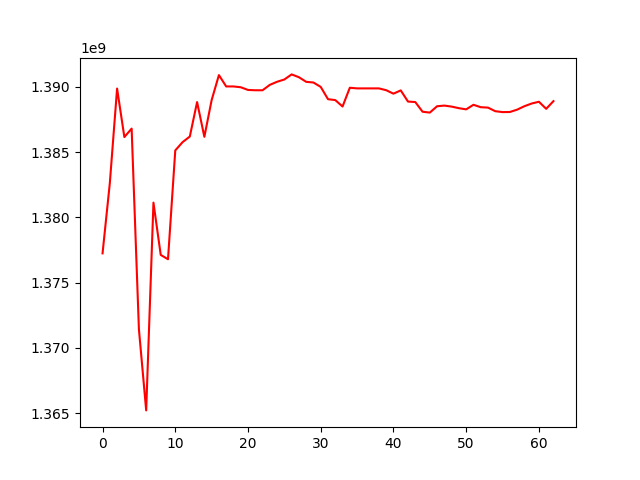

Values plotted in this chart, from the file beside it:
, 0
0, 1377243233
1, 1382620692
2, 1389870009
3, 1386153639
4, 1386803080
5, 1371435364
6, 1365212190
7, 1381129754
8, 1377125753
9, 1376792312
10, 1385129895
11, 1385761407
12, 1386194849
13, 1388834675
14, 1386172543
15, 1388984380
16, 1390901477
17, 1390031507
18, 1390031507
19, 1389969956
20, 1389763633
21, 1389738504
22, 1389738504
23, 1390152784
24, 1390390520
25, 1390564662
26, 1390954259
27, 1390737920
28, 1390386051
29, 1390332351
30, 1389995359
31, 1389054390
32, 1388986234
33, 1388495041
34, 1389931112
35, 1389882299
36, 1389882299
37, 1389882299
38, 1389882299
39, 1389744218
40, 1389477154
41, 1389728965
42, 1388872693
43, 1388837210
44, 1388094886
45, 1388027406
46, 1388514612
47, 1388564969
48, 1388486683
49, 1388365674
50, 1388275892
51, 1388626430
52, 1388441482
53, 1388409877
54, 1388135203
55, 1388066450
56, 1388073206
57, 1388251843
58, 1388515674
59, 1388722877
... 3 more rows
